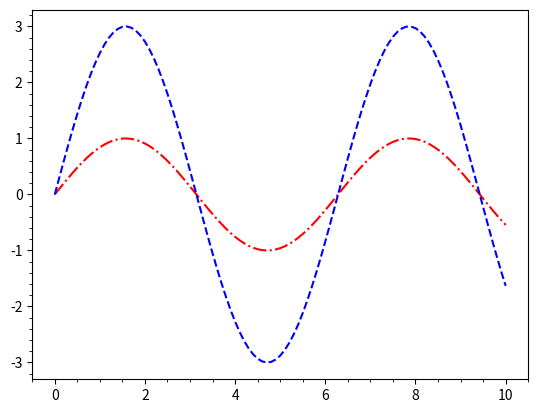

This figure's Python source:
import matplotlib.pyplot as plt
from math import sin

# liste med x-verdier
xs = [n / 10 for n in range(101)]
# 2 ulike lister med y-verdier
ys_1 = [sin(x) for x in xs]
ys_2 = [3 * sin(x) for x in xs]

plt.plot(xs, ys_1, "-.r")
plt.plot(xs, ys_2, "--b")

# minor ticks
plt.minorticks_on() # kilde: fant via matplotlib sin nettside matplotlib.org https://matplotlib.org/stable/gallery/specialty_plots/mri_with_eeg.html#sphx-glr-gallery-specialty-plots-mri-with-eeg-py 09.11.21

# savefig lagrer filene
plt.savefig("uke_12_oppg_2.png") 

# interaktivt vindu
plt.show()